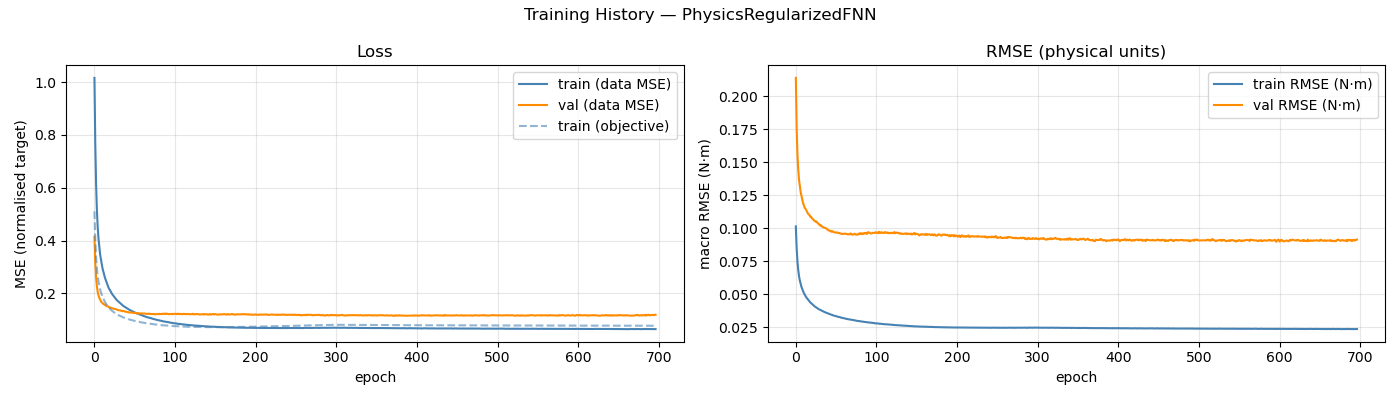

Values plotted in this chart, from the file beside it:
epoch, train_loss, val_loss, train_rmse, val_rmse, train_loss_obj
1, 1.016, 0.415, 0.1014, 0.2139, 0.5106
2, 0.7688, 0.3154, 0.085, 0.1762, 0.4055
3, 0.6165, 0.2598, 0.07486, 0.1559, 0.3376
4, 0.5171, 0.2277, 0.06819, 0.1443, 0.2941
5, 0.4522, 0.2062, 0.0636, 0.1365, 0.2647
6, 0.4078, 0.1934, 0.0603, 0.1316, 0.2445
7, 0.3763, 0.1835, 0.05779, 0.1274, 0.2287
8, 0.3486, 0.1769, 0.05558, 0.1245, 0.215
9, 0.3297, 0.1702, 0.0539, 0.1212, 0.2048
10, 0.3117, 0.1665, 0.05245, 0.1189, 0.1959
11, 0.2951, 0.1637, 0.05087, 0.1175, 0.1869
12, 0.2829, 0.1599, 0.04984, 0.1155, 0.1804
13, 0.2702, 0.159, 0.04863, 0.1147, 0.1736
14, 0.2596, 0.1569, 0.04773, 0.1137, 0.1679
15, 0.2509, 0.1545, 0.04687, 0.1123, 0.1629
16, 0.242, 0.1525, 0.04611, 0.1111, 0.1585
17, 0.234, 0.1513, 0.04527, 0.1105, 0.1538
18, 0.2258, 0.1502, 0.0445, 0.11, 0.1495
19, 0.2184, 0.148, 0.04379, 0.1087, 0.1454
20, 0.214, 0.1479, 0.04324, 0.1087, 0.1428
21, 0.2085, 0.1455, 0.04268, 0.1075, 0.1398
22, 0.2027, 0.1451, 0.04204, 0.107, 0.1367
23, 0.1972, 0.1438, 0.04155, 0.1065, 0.1339
24, 0.1935, 0.1426, 0.04099, 0.1056, 0.1315
25, 0.1895, 0.1422, 0.04051, 0.1055, 0.129
26, 0.1855, 0.1416, 0.04021, 0.1048, 0.1271
27, 0.1814, 0.1413, 0.03975, 0.105, 0.1247
28, 0.1774, 0.1397, 0.03935, 0.104, 0.1228
29, 0.1739, 0.1388, 0.03886, 0.1034, 0.1206
30, 0.171, 0.1374, 0.03855, 0.1029, 0.1191
31, 0.1681, 0.1364, 0.03822, 0.1021, 0.1176
32, 0.1659, 0.1364, 0.03796, 0.1023, 0.1163
33, 0.1632, 0.1361, 0.03767, 0.1017, 0.1149
34, 0.1602, 0.1344, 0.03733, 0.101, 0.1133
35, 0.1578, 0.134, 0.03705, 0.1008, 0.1121
36, 0.1547, 0.133, 0.03664, 0.1005, 0.1102
37, 0.152, 0.1336, 0.03643, 0.1003, 0.109
38, 0.1506, 0.1329, 0.03618, 0.1001, 0.1081
39, 0.1485, 0.1313, 0.03591, 0.0997, 0.107
40, 0.1465, 0.1309, 0.03567, 0.09909, 0.1058
41, 0.1445, 0.1305, 0.03536, 0.09889, 0.1047
42, 0.1429, 0.1294, 0.03525, 0.09826, 0.1039
43, 0.1408, 0.1288, 0.03492, 0.09826, 0.1026
44, 0.1392, 0.1283, 0.03477, 0.09782, 0.1017
45, 0.1368, 0.1276, 0.03453, 0.09741, 0.1007
46, 0.1361, 0.1286, 0.03441, 0.09796, 0.1001
47, 0.1336, 0.1275, 0.03406, 0.0974, 0.0987
48, 0.1325, 0.1271, 0.03386, 0.0972, 0.09812
49, 0.1309, 0.1269, 0.03369, 0.09692, 0.09736
50, 0.1297, 0.1261, 0.03356, 0.09674, 0.09683
51, 0.128, 0.1261, 0.03335, 0.09672, 0.09583
52, 0.1265, 0.1265, 0.03324, 0.09693, 0.09521
53, 0.1254, 0.1256, 0.03305, 0.0965, 0.09469
54, 0.1241, 0.125, 0.03282, 0.0965, 0.09364
55, 0.1231, 0.1257, 0.03277, 0.09651, 0.09335
56, 0.1223, 0.1245, 0.03266, 0.09602, 0.09296
57, 0.1207, 0.1242, 0.03236, 0.09598, 0.09203
58, 0.1193, 0.1243, 0.03216, 0.0957, 0.09128
59, 0.1185, 0.1242, 0.03207, 0.09576, 0.09081
60, 0.1175, 0.1248, 0.03196, 0.09575, 0.09042
... 637 more rows
